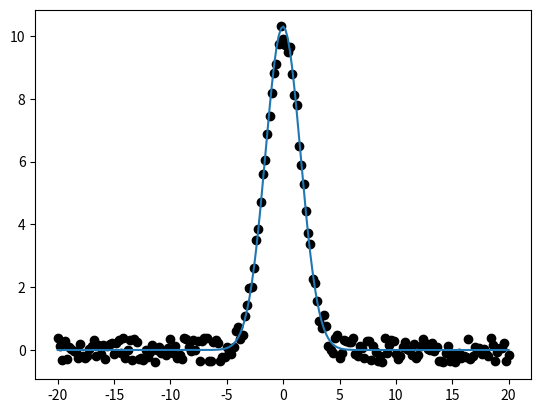

Reproduce this figure in Python.
# -*- coding: utf-8 -*-
"""
Created on Sat Jan 28 18:57:13 2023

[redacted]
"""
import numpy as np
import matplotlib.pyplot as plt
from scipy.optimize import curve_fit as fit

def Gauss1(x,b,x0):
    y=np.exp(-(x-x0)**2/(2*b**2))
    return y

def Gaussfit(w,I):
    xdata=w         #Taking the x axis data
    ydata=I         #Taking the y axis data
    
    ''' 
        here the code fits only the normalized Gaussian
        So, we first normalize the array and later multiply with the amplitude factor to get the main array
    '''
    y_maxval=max(ydata)      #taking the maximum value of the y array
    ymax_index=(list(ydata)).index(y_maxval)   
    
    xmax_val=xdata[ymax_index]  #Shifting the array as a non-shifted Gausian 
    xdata=xdata-xmax_val        #Shifting the array as a non-shifted Gausian
    
    ydata=ydata/y_maxval
    
    parameters, covariance = fit(Gauss1, xdata, ydata,maxfev=100000)
    fit_y = Gauss1(xdata, *parameters)
    
    
    xdata=xdata+xmax_val
    parameters[1]+=xmax_val
    
    fit_y=np.asarray(fit_y)
    fit_y=fit_y*y_maxval       # again multiplying the data to get the actual value
    
    print(r"For the form of f(x)=$e^{-\frac{(x-x_0)^2}{2b^2}}$ the normalized gaussian fitting is")
    return fit_y,parameters



def main():
    x=np.linspace(-20,20,201)      #data along x axis
    y=10*np.exp(-(x-0)**2/5)             #data along y axis
    random_noise=np.random.uniform(low=-0.4,high=0.4,size=(len(y)))
    y=y+random_noise
    
    fit_y,parameters=Gaussfit(x,y)
    plt.plot(x,y,'ko')
    plt.plot(x,fit_y)
    plt.show()
    
    print(*parameters)
    print('FWHM= ', 2.355*parameters[0])
    
    
if __name__=='__main__':
    main()